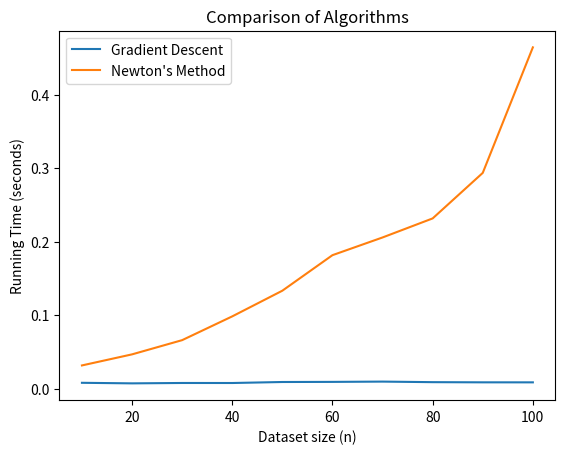

This chart was generated by the following Python code:
import numpy as np
import time
import matplotlib.pyplot as plt


# sigmoid function
def sigmoid(z):
    return 1 / (1 + np.exp(-z))


# gradient descent algorithm
def gradient_descent(X, y, theta, alpha, lamda, iterations):
    m = len(y)
    for i in range(iterations):
        h = sigmoid(X.dot(theta))
        grad = (1 / m) * X.T.dot(h - y) + (lamda / m) * theta
        theta -= alpha * grad
    return theta


# Newton's method algorithm
def newtons_method(X, y, theta, lamda, iterations):
    m = len(y)
    for i in range(iterations):
        h = sigmoid(X.dot(theta))
        grad = (1 / m) * X.T.dot(h - y) + (lamda / m) * theta
        H = (1 / m) * X.T.dot(np.diag(h * (1 - h)).dot(X)) + (lamda / m) * np.eye(theta.shape[0])
        theta -= np.linalg.inv(H).dot(grad)
    return theta


# generate random dataset
def generate_dataset(n):
    X = np.random.rand(100, n)
    y = np.random.randint(2, size=100)
    return X, y


# measure algorithm running time
def measure_time(algorithm, X, y, theta, *args):
    start_time = time.time()
    theta2 = algorithm(X, y, theta, *args)
    end_time = time.time()
    return end_time - start_time, theta2


# compare algorithms on different dataset sizes
results_gd_theta = []
results_nt_theta = []
results = []
for n in range(10, 101, 10):
    X, y = generate_dataset(n)
    X = np.insert(X, 0, 1, axis=1)
    theta = np.zeros(n + 1)
    gd_time, theta_gd = measure_time(gradient_descent, X, y, theta, 0.1, 0.1, 1000)
    nt_time, theta_nt = measure_time(newtons_method, X, y, theta, 0.1, 1000)
    results_gd_theta.append(theta_gd)
    results_nt_theta.append(theta_nt)
    results.append((n, gd_time, nt_time))

for i, n in zip(range(10), range(10, 101, 10)):
    print(
        f'При размерности {n} коэффициенты, вычисляемые градиентным спуском,: {results_gd_theta[i]}\nМетодом Ньютона: {results_nt_theta[i]}')
    print("---------------------------------------------------------------------------------------------------------------------------")
plt.plot([r[0] for r in results], [r[1] for r in results], label='Gradient Descent')
plt.plot([r[0] for r in results], [r[2] for r in results], label="Newton's Method")
plt.xlabel('Dataset size (n)')
plt.ylabel('Running Time (seconds)')
plt.title('Comparison of Algorithms')
plt.legend()
plt.show()